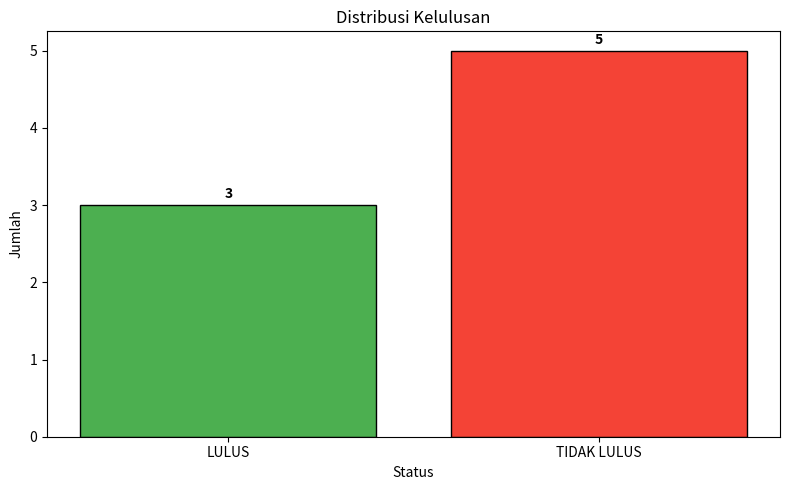

Source code (Python):
import matplotlib.pyplot as plt


def cek_kelulusan(kehadiran, nilai_akhir, pembayaran):

    if kehadiran < 75:
        return "TIDAK LULUS"
    if pembayaran != "Lunas":
        return "TIDAK LULUS"
    if nilai_akhir < 60:
        return "TIDAK LULUS"
    return "LULUS"


def print_decision_table():

    print("\n=== DECISION TABLE KELULUSAN ===")
    print(f"{'Kondisi/Aksi':<30} {'R1':<6} {'R2':<6} {'R3':<6} {'R4':<6} {'R5':<6} {'R6':<6} {'R7':<6} {'R8':<6}")
    print("-" * 80)
    print(f"{'C1: Kehadiran >= 75%':<30} {'T':<6} {'T':<6} {'T':<6} {'T':<6} {'F':<6} {'F':<6} {'F':<6} {'F':<6}")
    print(f"{'C2: Nilai Akhir >= 60':<30} {'T':<6} {'T':<6} {'F':<6} {'F':<6} {'T':<6} {'T':<6} {'F':<6} {'F':<6}")
    print(f"{'C3: Pembayaran = Lunas':<30} {'T':<6} {'F':<6} {'T':<6} {'F':<6} {'T':<6} {'F':<6} {'T':<6} {'F':<6}")
    print("-" * 80)
    print(f"{'A1: LULUS':<30} {'✓':<6} {'-':<6} {'-':<6} {'-':<6} {'-':<6} {'-':<6} {'-':<6} {'-':<6}")
    print(f"{'A2: TIDAK LULUS':<30} {'-':<6} {'✓':<6} {'✓':<6} {'✓':<6} {'✓':<6} {'✓':<6} {'✓':<6} {'✓':<6}")
    print()
    print("Keterangan: T=True, F=False, ✓=Aksi yang dijalankan")
    print()
    print("Penyederhanaan Decision Table:")
    print("- Rule R2, R3, R4, R5, R6, R7, R8 semuanya menghasilkan TIDAK LULUS")
    print("- Dapat disederhanakan: jika SEMUA kondisi True -> LULUS, selainnya TIDAK LULUS")
    print()
    print("Decision Table Sederhana:")
    print(f"{'Kondisi/Aksi':<30} {'R1':<12} {'R2 (else)':<12}")
    print("-" * 56)
    print(f"{'C1: Kehadiran >= 75%':<30} {'T':<12} {'F / -':<12}")
    print(f"{'C2: Nilai Akhir >= 60':<30} {'T':<12} {'F / -':<12}")
    print(f"{'C3: Pembayaran = Lunas':<30} {'T':<12} {'F / -':<12}")
    print("-" * 56)
    print(f"{'A1: LULUS':<30} {'✓':<12} {'-':<12}")
    print(f"{'A2: TIDAK LULUS':<30} {'-':<12} {'✓':<12}")


def run_tests():
    print("\n=== TEST KELULUSAN ===")
    print(f"{'No':<4} {'Kehadiran':<12} {'Nilai':<8} {'Pembayaran':<16} {'Expected':<15} {'Hasil':<15} {'Status'}")
    print("-" * 90)

    test_cases = [
        # (kehadiran, nilai, pembayaran, expected)
        (80, 70, "Lunas",       "LULUS",       "Rule R1: semua syarat terpenuhi"),
        (70, 80, "Lunas",       "TIDAK LULUS", "Rule R5: kehadiran < 75"),
        (80, 50, "Lunas",       "TIDAK LULUS", "Rule R3: nilai < 60"),
        (80, 80, "Tidak Lunas", "TIDAK LULUS", "Rule R2: pembayaran tidak lunas"),
        (75, 60, "Lunas",       "LULUS",       "Boundary: semua pas batas minimal"),
        (74, 100, "Lunas",      "TIDAK LULUS", "Boundary: kehadiran 74 (< 75)"),
        (75, 59, "Lunas",       "TIDAK LULUS", "Boundary: nilai 59 (< 60)"),
        (100, 100, "Lunas",     "LULUS",       "Rule R1: semua nilai maksimal"),
    ]

    results = []
    for i, (k, n, p, expected, desc) in enumerate(test_cases, 1):
        hasil = cek_kelulusan(k, n, p)
        results.append(hasil)
        status = "PASS ✓" if hasil == expected else "FAIL ✗"
        print(f"{i:<4} {k:<12} {n:<8} {p:<16} {expected:<15} {hasil:<15} {status} - {desc}")

    passed = sum(1 for i, (k, n, p, expected, _) in enumerate(test_cases)
                 if results[i] == expected)
    print(f"\nTotal: {passed}/{len(test_cases)} test case berhasil")
    return results

# =========================
# VISUALISASI
# =========================
def visualize(results):
    count = {"LULUS": 0, "TIDAK LULUS": 0}
    for r in results:
        count[r] += 1

    plt.figure(figsize=(8, 5))
    colors = ['#4CAF50' if k == 'LULUS' else '#F44336' for k in count.keys()]
    bars = plt.bar(count.keys(), count.values(), color=colors, edgecolor='black')
    plt.title("Distribusi Kelulusan")
    plt.xlabel("Status")
    plt.ylabel("Jumlah")
    for bar, val in zip(bars, count.values()):
        plt.text(bar.get_x() + bar.get_width()/2, bar.get_height() + 0.05,
                 str(val), ha='center', va='bottom', fontweight='bold')
    plt.tight_layout()
    plt.savefig("distribusi_kelulusan.png")
    plt.show()

# =========================
# MAIN
# =========================
if __name__ == "__main__":
    print_decision_table()
    hasil = run_tests()
    visualize(hasil)
